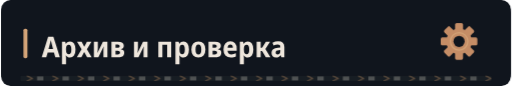
t = 0.00 s
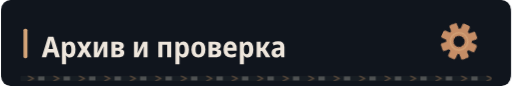
t = 1.67 s
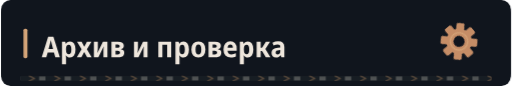
t = 3.33 s
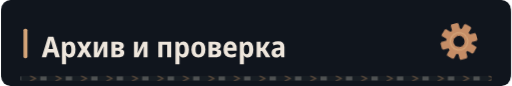
t = 5.00 s
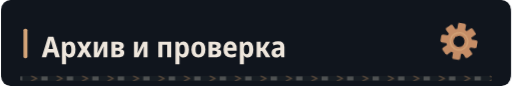
t = 6.67 s
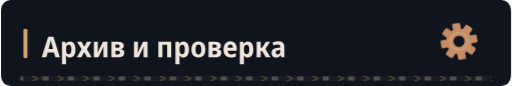
t = 8.33 s

The animated SVG that drew these frames (rendered in a browser with its animation timeline set to each time). Animation: 4 CSS @keyframes rules; frames cover the first 8.33 s, repeats indefinitely.

<svg xmlns="http://www.w3.org/2000/svg" width="640" height="108" viewBox="0 0 640 108" role="img"><defs><clipPath id="motion-frame"><rect x="1.0" y="1.0" width="638.0" height="106.0" rx="14" /></clipPath><clipPath id="motion-belt"><rect x="24.0" y="95.0" width="592.0" height="7" rx="1" /></clipPath><linearGradient id="motion-sheen" x1="0" y1="0" x2="1" y2=".2"><stop offset="0" stop-color="#e2c6a4" stop-opacity="0" /><stop offset=".46" stop-color="#e2c6a4" stop-opacity="0" /><stop offset=".5" stop-color="#e2c6a4" stop-opacity=".11" /><stop offset=".54" stop-color="#e2c6a4" stop-opacity="0" /><stop offset="1" stop-color="#e2c6a4" stop-opacity="0" /></linearGradient></defs><style>
@keyframes profile-belt { to { transform: translateX(32px); } }
@keyframes profile-sheen { to { transform: translateX(1920px); } }
@keyframes profile-gear { to { transform: rotate(360deg); } }
@keyframes profile-signal { 0%,100% { opacity: .35; } 50% { opacity: .85; } }
.profile-conveyor { animation: profile-belt 1.6s linear infinite; }
.profile-sheen { animation: profile-sheen 9s linear infinite; animation-delay: -7.96s; }
.profile-gear { transform-origin: 0px 0px; animation: profile-gear 24s linear infinite; }
.profile-signal { animation: profile-signal 6s cubic-bezier(.77,0,.175,1) infinite; animation-delay: -7.96s; }
@media (prefers-reduced-motion: reduce) {
 .profile-conveyor, .profile-sheen, .profile-gear, .profile-signal { animation: none; }
 .profile-sheen { opacity: 0; }
}
</style><title>Архив и проверка</title><rect width="640" height="108" rx="16" fill="#0d1117" /><g clip-path="url(#motion-frame)" pointer-events="none"><rect x="-640.0" y="0.0" width="640.0" height="108.0" fill="url(#motion-sheen)" class="profile-sheen" /></g><rect width="640" height="108" rx="12" fill="#10151d" /><rect x="28" y="36.0" width="5" height="37" rx="2" fill="#d4a478" /><g transform="translate(51 72) scale(0.036 -0.036)" fill="#eee6dc"><path transform="translate(0 0)" d="M473 0 425 169H207L158 0H0L223 716H406L631 0ZM349 462Q344 480 337.5 507.0Q331 534 325.0 561.5Q319 589 315 609Q310 577 300.5 535.0Q291 493 283 462L237 294H394Z" /><path transform="translate(631 0)" d="M74 -240V546H188L208 475H215Q238 513 272.0 534.5Q306 556 356 556Q442 556 494.0 483.5Q546 411 546 273Q546 136 493.5 63.0Q441 -10 355 -10Q304 -10 270.5 11.0Q237 32 215 64H208Q215 16 215 -16V-240ZM313 107Q402 107 402 274Q402 358 380.5 399.5Q359 441 312 441Q260 441 238.0 404.0Q216 367 215 290V269Q215 189 237.0 148.0Q259 107 313 107Z" /><path transform="translate(1220 0)" d="M5 0 169 278 12 547H171L263 371L355 547H513L355 280L520 0H362L261 188L162 0Z" /><path transform="translate(1744 0)" d="M74 0V546H211V345Q211 314 209.0 278.0Q207 242 204.0 211.0Q201 180 198 163H202L389 546H546V0H408V207Q408 258 412.0 305.0Q416 352 419 376H415L231 0Z" /><path transform="translate(2364 0)" d="M67 0V547H291Q498 547 498 407Q498 360 473.0 329.5Q448 299 398 289V285Q451 277 482.0 244.0Q513 211 513 158Q513 113 491.0 77.0Q469 41 420.5 20.5Q372 0 292 0ZM209 333H278Q356 333 356 389Q356 444 284 444H209ZM209 102H283Q368 102 368 167Q368 234 283 234H209Z" /><path transform="translate(3143 0)" d="M74 0V546H211V345Q211 314 209.0 278.0Q207 242 204.0 211.0Q201 180 198 163H202L389 546H546V0H408V207Q408 258 412.0 305.0Q416 352 419 376H415L231 0Z" /><path transform="translate(3993 0)" d="M74 0V546H522V0H381V435H215V0Z" /><path transform="translate(4589 0)" d="M74 -240V546H188L208 475H215Q238 513 272.0 534.5Q306 556 356 556Q442 556 494.0 483.5Q546 411 546 273Q546 136 493.5 63.0Q441 -10 355 -10Q304 -10 270.5 11.0Q237 32 215 64H208Q215 16 215 -16V-240ZM313 107Q402 107 402 274Q402 358 380.5 399.5Q359 441 312 441Q260 441 238.0 404.0Q216 367 215 290V269Q215 189 237.0 148.0Q259 107 313 107Z" /><path transform="translate(5178 0)" d="M285 -10Q170 -10 105.0 64.5Q40 139 40 274Q40 407 106.0 481.5Q172 556 288 556Q403 556 467.0 482.0Q531 408 531 274Q531 140 466.0 65.0Q401 -10 285 -10ZM286 103Q339 103 363.0 144.0Q387 185 387 274Q387 363 363.0 403.5Q339 444 286 444Q234 444 209.5 403.0Q185 362 185 274Q185 186 209.5 144.5Q234 103 286 103Z" /><path transform="translate(5750 0)" d="M67 0V547H291Q498 547 498 407Q498 360 473.0 329.5Q448 299 398 289V285Q451 277 482.0 244.0Q513 211 513 158Q513 113 491.0 77.0Q469 41 420.5 20.5Q372 0 292 0ZM209 333H278Q356 333 356 389Q356 444 284 444H209ZM209 102H283Q368 102 368 167Q368 234 283 234H209Z" /><path transform="translate(6299 0)" d="M298 -10Q176 -10 107.5 61.5Q39 133 39 270Q39 408 104.0 482.5Q169 557 279 557Q386 557 443.5 490.5Q501 424 501 309V234H183Q185 170 219.5 136.5Q254 103 318 103Q394 103 471 143V28Q435 9 392.5 -0.5Q350 -10 298 -10ZM185 333H366Q366 386 344.5 418.5Q323 451 279 451Q238 451 213.5 422.0Q189 393 185 333Z" /><path transform="translate(6835 0)" d="M74 -240V546H188L208 475H215Q238 513 272.0 534.5Q306 556 356 556Q442 556 494.0 483.5Q546 411 546 273Q546 136 493.5 63.0Q441 -10 355 -10Q304 -10 270.5 11.0Q237 32 215 64H208Q215 16 215 -16V-240ZM313 107Q402 107 402 274Q402 358 380.5 399.5Q359 441 312 441Q260 441 238.0 404.0Q216 367 215 290V269Q215 189 237.0 148.0Q259 107 313 107Z" /><path transform="translate(7424 0)" d="M71 0V546H213V335H262L394 546H540L376 288L552 0H392L261 222H213V0Z" /><path transform="translate(7980 0)" d="M194 -10Q115 -10 74.5 36.5Q34 83 34 158Q34 330 258 338L340 341V365Q340 407 317.5 426.5Q295 446 247 446Q186 446 106 412L67 513Q164 557 268 557Q377 557 429.5 508.5Q482 460 482 358V0H380L354 74H351Q320 31 282.5 10.5Q245 -10 194 -10ZM246 98Q286 98 313.0 125.5Q340 153 340 205V253L289 251Q232 248 206.0 227.0Q180 206 180 167Q180 132 197.5 115.0Q215 98 246 98Z" /></g><g transform="translate(575 52.0) scale(1)"><g class="profile-gear" fill="#c58d66"><rect x="-5" y="-23" width="10" height="15" rx="2" transform="rotate(0)" /><rect x="-5" y="-23" width="10" height="15" rx="2" transform="rotate(45)" /><rect x="-5" y="-23" width="10" height="15" rx="2" transform="rotate(90)" /><rect x="-5" y="-23" width="10" height="15" rx="2" transform="rotate(135)" /><rect x="-5" y="-23" width="10" height="15" rx="2" transform="rotate(180)" /><rect x="-5" y="-23" width="10" height="15" rx="2" transform="rotate(225)" /><rect x="-5" y="-23" width="10" height="15" rx="2" transform="rotate(270)" /><rect x="-5" y="-23" width="10" height="15" rx="2" transform="rotate(315)" /><circle r="16" /><circle r="7" fill="#10151d" /><circle r="11" fill="none" stroke="#d4a478" stroke-width="1.5" /></g></g><g clip-path="url(#motion-belt)" pointer-events="none"><rect x="24.0" y="95.0" width="592.0" height="7" fill="#171d23" /><g class="profile-conveyor"><path d="M-32 95l7 3.5 -7 3.5" fill="none" stroke="#9e7956" stroke-width="1.5" opacity=".55" /><rect x="-19.0" y="96.0" width="8" height="5" fill="#a5a29b" opacity=".4" /><path d="M0 95l7 3.5 -7 3.5" fill="none" stroke="#9e7956" stroke-width="1.5" opacity=".55" /><rect x="13.0" y="96.0" width="8" height="5" fill="#a5a29b" opacity=".4" /><path d="M32 95l7 3.5 -7 3.5" fill="none" stroke="#9e7956" stroke-width="1.5" opacity=".55" /><rect x="45.0" y="96.0" width="8" height="5" fill="#a5a29b" opacity=".4" /><path d="M64 95l7 3.5 -7 3.5" fill="none" stroke="#9e7956" stroke-width="1.5" opacity=".55" /><rect x="77.0" y="96.0" width="8" height="5" fill="#a5a29b" opacity=".4" /><path d="M96 95l7 3.5 -7 3.5" fill="none" stroke="#9e7956" stroke-width="1.5" opacity=".55" /><rect x="109.0" y="96.0" width="8" height="5" fill="#a5a29b" opacity=".4" /><path d="M128 95l7 3.5 -7 3.5" fill="none" stroke="#9e7956" stroke-width="1.5" opacity=".55" /><rect x="141.0" y="96.0" width="8" height="5" fill="#a5a29b" opacity=".4" /><path d="M160 95l7 3.5 -7 3.5" fill="none" stroke="#9e7956" stroke-width="1.5" opacity=".55" /><rect x="173.0" y="96.0" width="8" height="5" fill="#a5a29b" opacity=".4" /><path d="M192 95l7 3.5 -7 3.5" fill="none" stroke="#9e7956" stroke-width="1.5" opacity=".55" /><rect x="205.0" y="96.0" width="8" height="5" fill="#a5a29b" opacity=".4" /><path d="M224 95l7 3.5 -7 3.5" fill="none" stroke="#9e7956" stroke-width="1.5" opacity=".55" /><rect x="237.0" y="96.0" width="8" height="5" fill="#a5a29b" opacity=".4" /><path d="M256 95l7 3.5 -7 3.5" fill="none" stroke="#9e7956" stroke-width="1.5" opacity=".55" /><rect x="269.0" y="96.0" width="8" height="5" fill="#a5a29b" opacity=".4" /><path d="M288 95l7 3.5 -7 3.5" fill="none" stroke="#9e7956" stroke-width="1.5" opacity=".55" /><rect x="301.0" y="96.0" width="8" height="5" fill="#a5a29b" opacity=".4" /><path d="M320 95l7 3.5 -7 3.5" fill="none" stroke="#9e7956" stroke-width="1.5" opacity=".55" /><rect x="333.0" y="96.0" width="8" height="5" fill="#a5a29b" opacity=".4" /><path d="M352 95l7 3.5 -7 3.5" fill="none" stroke="#9e7956" stroke-width="1.5" opacity=".55" /><rect x="365.0" y="96.0" width="8" height="5" fill="#a5a29b" opacity=".4" /><path d="M384 95l7 3.5 -7 3.5" fill="none" stroke="#9e7956" stroke-width="1.5" opacity=".55" /><rect x="397.0" y="96.0" width="8" height="5" fill="#a5a29b" opacity=".4" /><path d="M416 95l7 3.5 -7 3.5" fill="none" stroke="#9e7956" stroke-width="1.5" opacity=".55" /><rect x="429.0" y="96.0" width="8" height="5" fill="#a5a29b" opacity=".4" /><path d="M448 95l7 3.5 -7 3.5" fill="none" stroke="#9e7956" stroke-width="1.5" opacity=".55" /><rect x="461.0" y="96.0" width="8" height="5" fill="#a5a29b" opacity=".4" /><path d="M480 95l7 3.5 -7 3.5" fill="none" stroke="#9e7956" stroke-width="1.5" opacity=".55" /><rect x="493.0" y="96.0" width="8" height="5" fill="#a5a29b" opacity=".4" /><path d="M512 95l7 3.5 -7 3.5" fill="none" stroke="#9e7956" stroke-width="1.5" opacity=".55" /><rect x="525.0" y="96.0" width="8" height="5" fill="#a5a29b" opacity=".4" /><path d="M544 95l7 3.5 -7 3.5" fill="none" stroke="#9e7956" stroke-width="1.5" opacity=".55" /><rect x="557.0" y="96.0" width="8" height="5" fill="#a5a29b" opacity=".4" /><path d="M576 95l7 3.5 -7 3.5" fill="none" stroke="#9e7956" stroke-width="1.5" opacity=".55" /><rect x="589.0" y="96.0" width="8" height="5" fill="#a5a29b" opacity=".4" /><path d="M608 95l7 3.5 -7 3.5" fill="none" stroke="#9e7956" stroke-width="1.5" opacity=".55" /><rect x="621.0" y="96.0" width="8" height="5" fill="#a5a29b" opacity=".4" /><path d="M640 95l7 3.5 -7 3.5" fill="none" stroke="#9e7956" stroke-width="1.5" opacity=".55" /><rect x="653.0" y="96.0" width="8" height="5" fill="#a5a29b" opacity=".4" /></g></g></svg>
